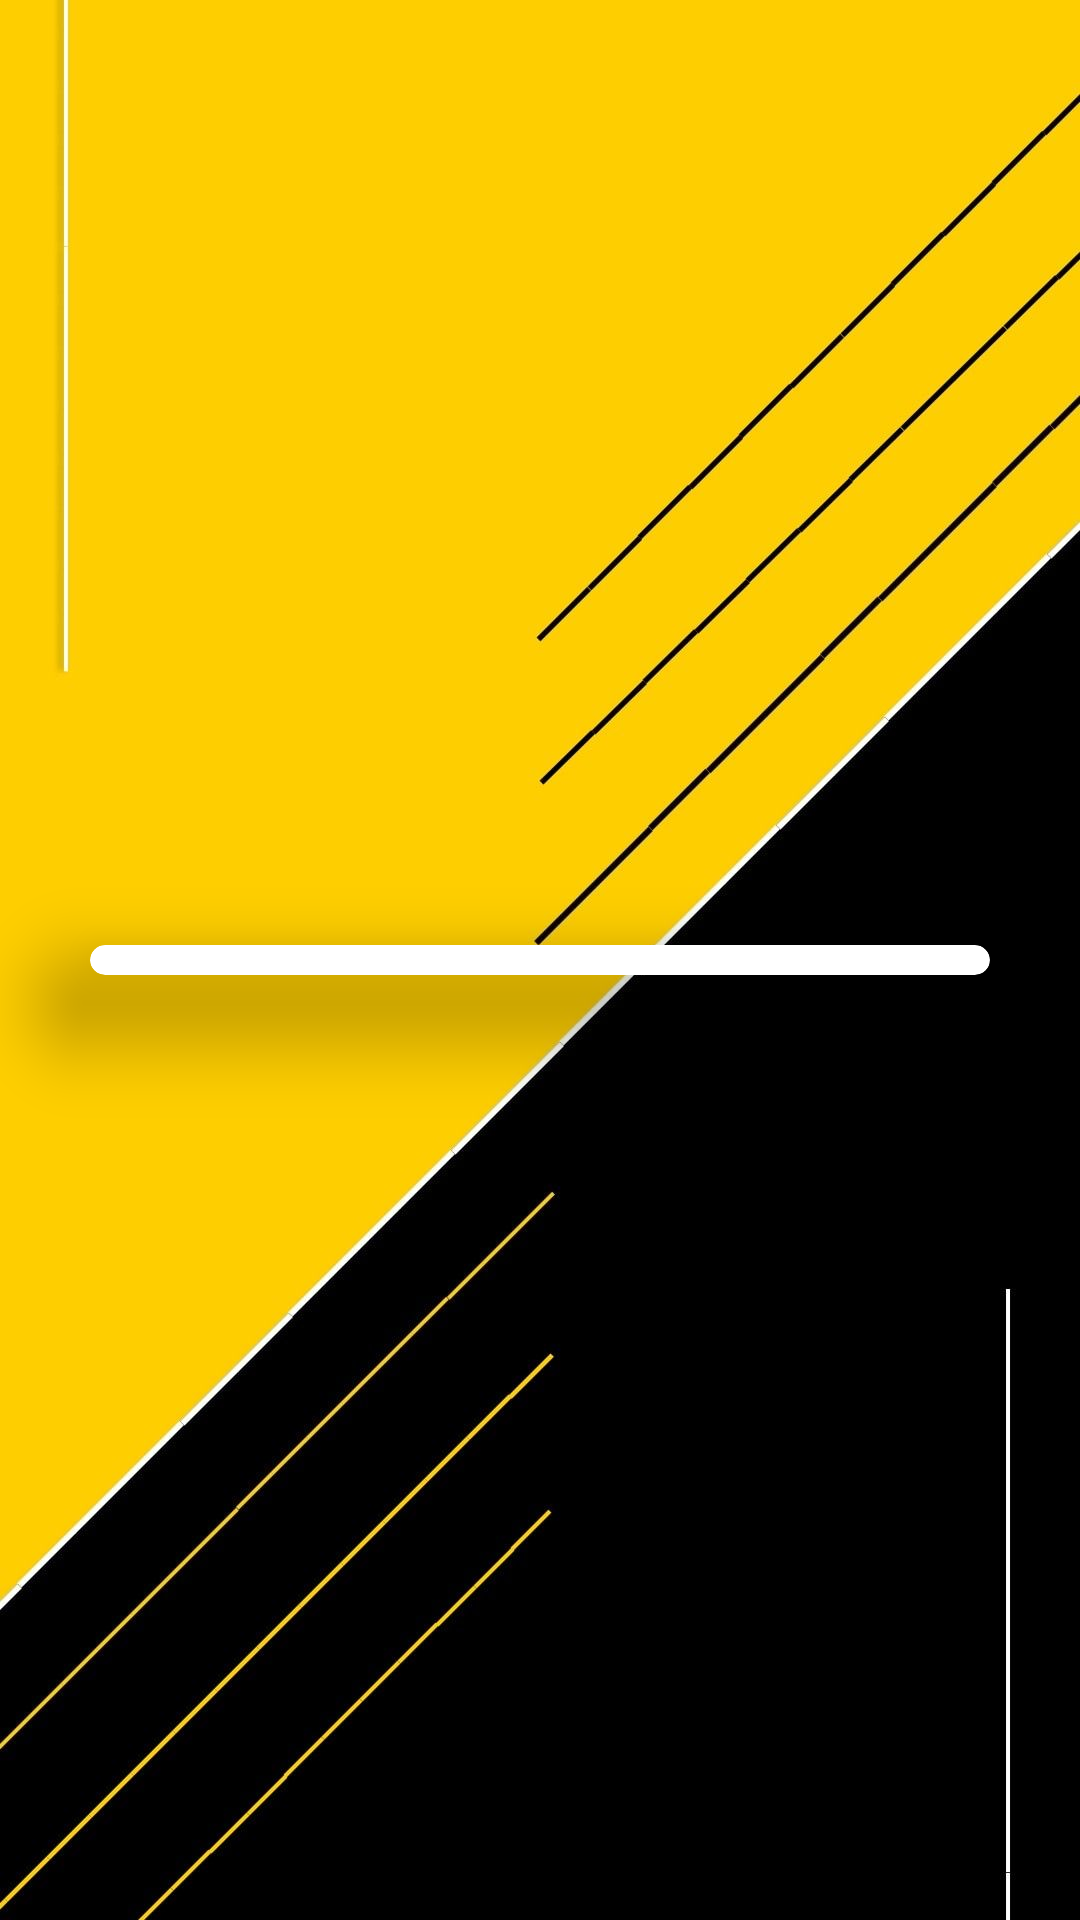

Here is an Android app screen rendered from its layout file. Give the layout XML and the strings, colors and styles it references.
<!-- AndroidManifest.xml: application theme Theme.AssetWareHousingApplication -->
<!-- res/layout/activity_view_bank_assets.xml -->
<?xml version="1.0" encoding="utf-8"?>

<LinearLayout xmlns:android="http://schemas.android.com/apk/res/android"
    xmlns:app="http://schemas.android.com/apk/res-auto"
    xmlns:tools="http://schemas.android.com/tools"
    android:layout_width="match_parent"
    android:layout_height="match_parent"
    android:orientation="vertical"
    android:gravity="center"
    android:background="@drawable/bgyb"
    tools:context=".ViewBankAssets">

    <androidx.cardview.widget.CardView
        android:layout_width="match_parent"
        android:layout_height="wrap_content"
        android:layout_margin="30dp"
        app:cardCornerRadius="50dp"
        app:cardElevation="20dp">

        <ScrollView
            android:layout_width="match_parent"
            android:layout_height="match_parent">

            <LinearLayout
                android:layout_width="match_parent"
                android:layout_height="match_parent"
                android:orientation="vertical">

                <ListView android:id="@+id/bank_list"
                    android:layout_height="wrap_content"
                    android:layout_width="match_parent"
                    android:layout_margin="5dp" />
            </LinearLayout>
        </ScrollView>

    </androidx.cardview.widget.CardView>
</LinearLayout>
<!-- resources referenced by this layout -->
<resources>
  <!-- drawable bgyb: jpg bitmap (drawable, 62542 bytes) -->
  <style name="Theme.AssetWareHousingApplication" parent="Theme.MaterialComponents.DayNight.NoActionBar">
          
          <item name="colorPrimary">@color/yellow</item>
          <item name="colorPrimaryVariant">@color/yellow</item>
          <item name="colorOnPrimary">@color/white</item>
          
          <item name="colorSecondary">@color/teal_200</item>
          <item name="colorSecondaryVariant">@color/teal_700</item>
          <item name="colorOnSecondary">@color/black</item>
          
          <item name="android:statusBarColor">?attr/colorPrimaryVariant</item>
          
      </style>
  <!-- not gathered from this repository: default colours our renderer supplied (Android Studio template values) -->
  <color name="teal_200">#FF03DAC5</color>
  <color name="teal_700">#FF018786</color>
  <color name="black">#FF000000</color>
  <color name="white">#FFFFFFFF</color>
</resources>
